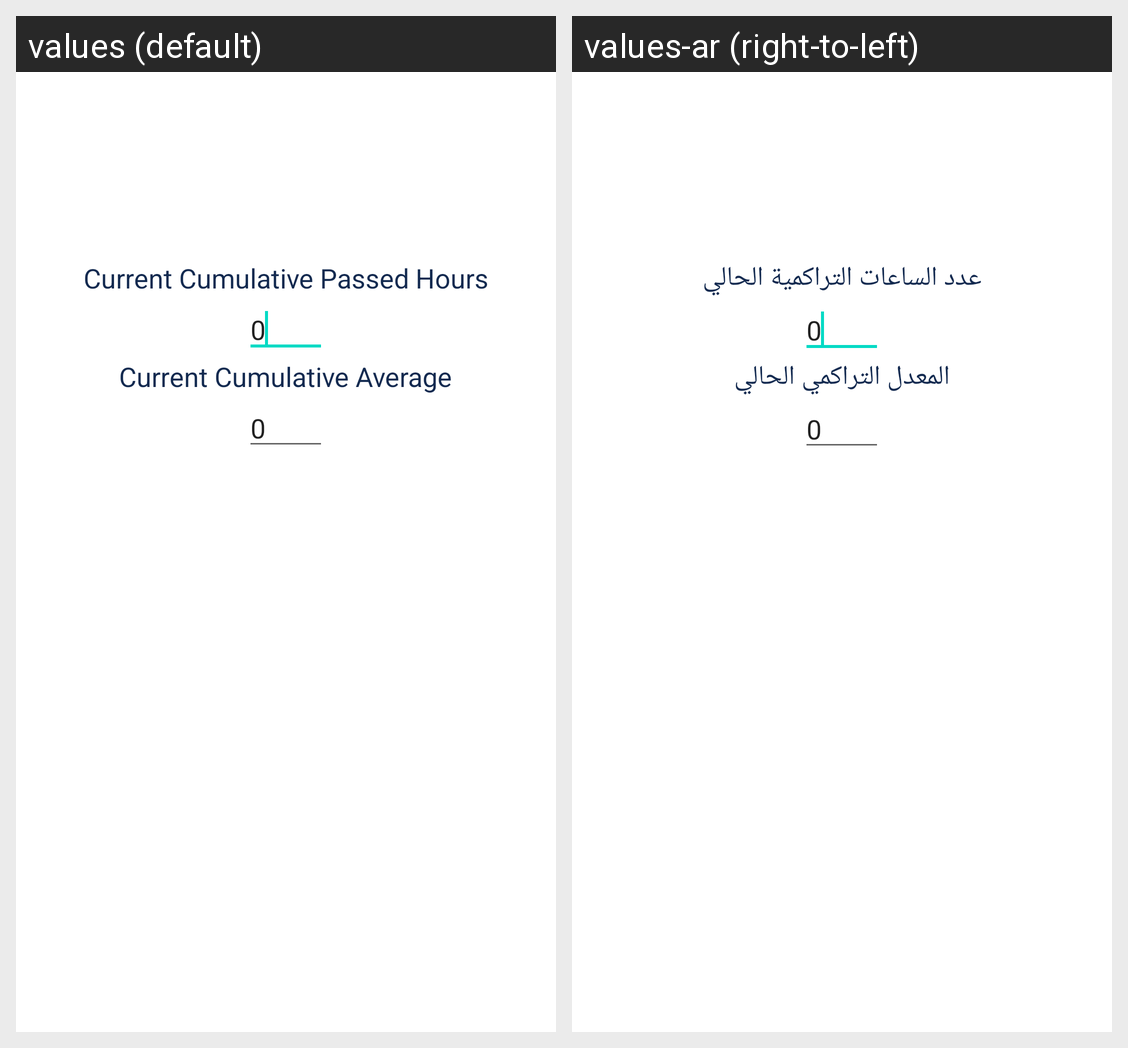

Translations of the strings shown on this Android screen, per locale in the grid:
Android screen res/layout/content_home.xml rendered under 2 locales, left to right: values (default), values-ar (right-to-left). Device: Nexus 5 (rendered at 1080×1920; each locale shown at half size, 540×960, under a caption strip naming it); theme AppTheme.
Strings drawn on this screen, with the default value and each locale's value (text and hints the layout hard-codes, and strings that could not be matched under every locale, appear in the picture but are not listed):

hrs
  values: Current Cumulative Passed Hours
  values-ar: عدد الساعات التراكمية الحالي

avg
  values: Current Cumulative Average
  values-ar: المعدل التراكمي الحالي
